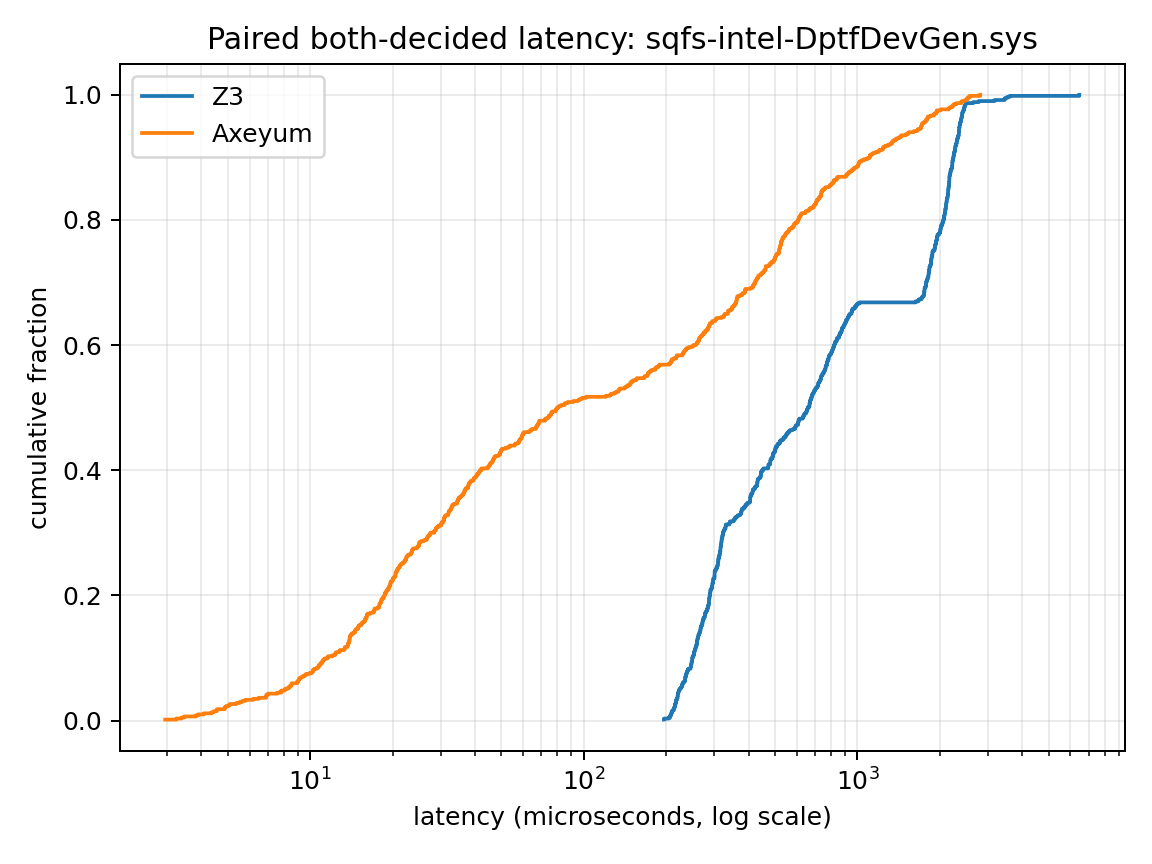

The file beside this chart, header and first rows:
backend, latency_nanos, cumulative_fraction
z3, 196287, 0.001658
z3, 196812, 0.003317
z3, 204552, 0.004975
z3, 206650, 0.006633
z3, 206901, 0.008292
z3, 208189, 0.00995
z3, 208790, 0.01161
z3, 209381, 0.01327
z3, 210022, 0.01493
z3, 210885, 0.01658
z3, 213461, 0.01824
z3, 213475, 0.0199
z3, 214231, 0.02156
z3, 214970, 0.02322
z3, 215208, 0.02488
z3, 216002, 0.02653
z3, 216262, 0.02819
z3, 217076, 0.02985
z3, 217250, 0.03151
z3, 217720, 0.03317
z3, 218550, 0.03483
z3, 219505, 0.03648
z3, 220183, 0.03814
z3, 220229, 0.0398
z3, 220427, 0.04146
z3, 220625, 0.04312
z3, 221405, 0.04478
z3, 221598, 0.04643
z3, 222580, 0.04809
z3, 223067, 0.04975
z3, 224652, 0.05141
z3, 226253, 0.05307
z3, 227933, 0.05473
z3, 228302, 0.05638
z3, 229085, 0.05804
z3, 229578, 0.0597
z3, 230564, 0.06136
z3, 233130, 0.06302
z3, 234160, 0.06468
z3, 234609, 0.06633
z3, 234637, 0.06799
z3, 235064, 0.06965
z3, 235575, 0.07131
z3, 236366, 0.07297
z3, 236380, 0.07463
z3, 237601, 0.07629
z3, 237935, 0.07794
z3, 239253, 0.0796
z3, 239788, 0.08126
z3, 240967, 0.08292
z3, 245582, 0.08458
z3, 245675, 0.08624
z3, 246203, 0.08789
z3, 246664, 0.08955
z3, 247375, 0.09121
z3, 247530, 0.09287
z3, 247861, 0.09453
z3, 248795, 0.09619
z3, 248798, 0.09784
z3, 248817, 0.0995
... 1,146 more rows
